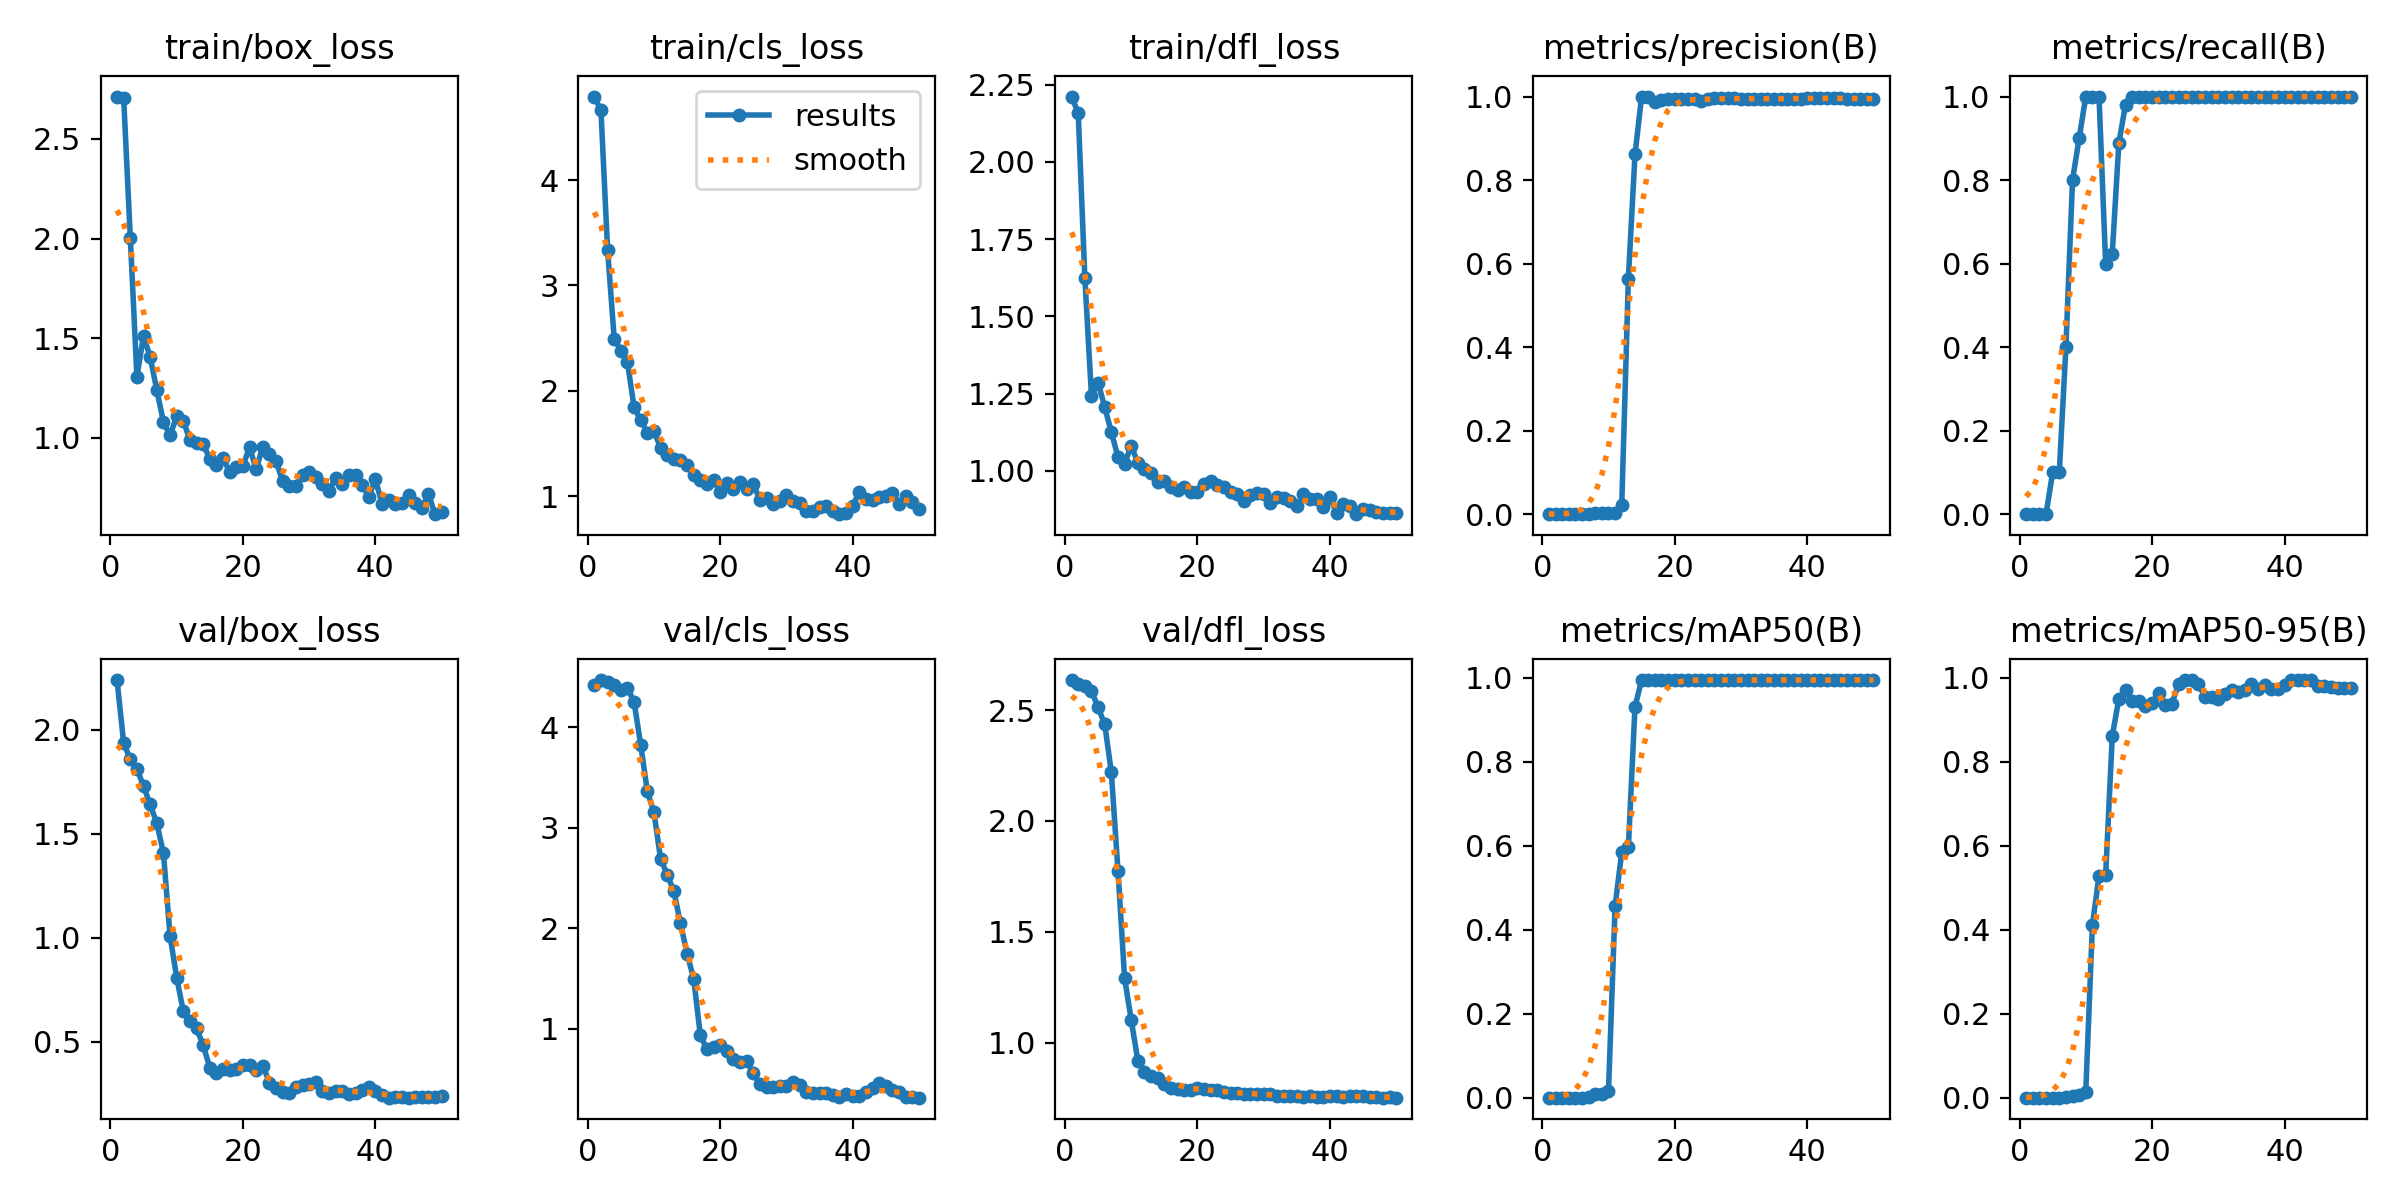

The file beside this chart, header and first rows:
epoch, time, train/box_loss, train/cls_loss, train/dfl_loss, metrics/precision(B), metrics/recall(B), metrics/mAP50(B), metrics/mAP50-95(B), val/box_loss, val/cls_loss, val/dfl_loss, lr/pg0, lr/pg1, lr/pg2
1, 2.845, 2.713, 4.792, 2.212, 0, 0, 0, 0, 2.24, 4.421, 2.636, 8e-05, 8e-05, 8e-05
2, 3.586, 2.704, 4.661, 2.158, 0, 0, 0, 0, 1.936, 4.469, 2.616, 0.0001764, 0.0001764, 0.0001764
3, 4.274, 2.005, 3.34, 1.625, 0, 0, 0, 0, 1.858, 4.45, 2.607, 0.0002689, 0.0002689, 0.0002689
4, 4.924, 1.308, 2.494, 1.242, 0, 0, 0, 0, 1.813, 4.418, 2.587, 0.0003574, 0.0003574, 0.0003574
5, 5.578, 1.512, 2.382, 1.285, 0.00033, 0.1, 0.00019, 2e-05, 1.729, 4.374, 2.513, 0.000442, 0.000442, 0.000442
6, 6.234, 1.405, 2.271, 1.207, 0.00033, 0.1, 0.00028, 3e-05, 1.641, 4.387, 2.436, 0.0005226, 0.0005226, 0.0005226
7, 6.901, 1.241, 1.843, 1.125, 0.00133, 0.4, 0.00238, 0.00058, 1.551, 4.252, 2.22, 0.0005992, 0.0005992, 0.0005992
8, 7.56, 1.08, 1.725, 1.045, 0.00267, 0.8, 0.00776, 0.00316, 1.408, 3.825, 1.775, 0.0006719, 0.0006719, 0.0006719
9, 8.239, 1.013, 1.604, 1.024, 0.003, 0.9, 0.00946, 0.00678, 1.01, 3.363, 1.291, 0.0007406, 0.0007406, 0.0007406
10, 8.884, 1.108, 1.619, 1.081, 0.00333, 1, 0.01675, 0.01428, 0.8091, 3.153, 1.102, 0.0008054, 0.0008054, 0.0008054
11, 9.539, 1.088, 1.459, 1.026, 0.00333, 1, 0.4577, 0.4114, 0.6473, 2.691, 0.9172, 0.0008662, 0.0008662, 0.0008662
12, 10.18, 0.9885, 1.39, 1.005, 0.02135, 1, 0.5845, 0.5286, 0.5987, 2.534, 0.8669, 0.000923, 0.000923, 0.000923
13, 10.83, 0.9746, 1.355, 0.9927, 0.5642, 0.6, 0.597, 0.5303, 0.5653, 2.369, 0.8477, 0.0009759, 0.0009759, 0.0009759
14, 11.5, 0.9677, 1.34, 0.9636, 0.8615, 0.6242, 0.9315, 0.8617, 0.4836, 2.047, 0.8382, 0.001025, 0.001025, 0.001025
15, 12.15, 0.8967, 1.298, 0.9669, 1, 0.8898, 0.995, 0.9509, 0.3764, 1.748, 0.8122, 0.00107, 0.00107, 0.00107
16, 12.79, 0.8658, 1.204, 0.9489, 1, 0.9808, 0.995, 0.9717, 0.3481, 1.496, 0.7946, 0.001111, 0.001111, 0.001111
17, 13.44, 0.9011, 1.159, 0.9372, 0.9879, 1, 0.995, 0.945, 0.3675, 0.9365, 0.7889, 0.001148, 0.001148, 0.001148
18, 14.08, 0.8281, 1.117, 0.9467, 0.9927, 1, 0.995, 0.945, 0.3648, 0.7937, 0.7858, 0.001181, 0.001181, 0.001181
19, 14.72, 0.8536, 1.15, 0.9305, 0.9947, 1, 0.995, 0.9343, 0.3674, 0.8218, 0.7855, 0.00121, 0.00121, 0.00121
20, 15.37, 0.8596, 1.045, 0.9307, 0.9941, 1, 0.995, 0.9392, 0.3906, 0.8362, 0.7926, 0.001235, 0.001235, 0.001235
21, 16.02, 0.9538, 1.13, 0.9568, 0.9933, 1, 0.995, 0.965, 0.3896, 0.7764, 0.792, 0.001208, 0.001208, 0.001208
22, 16.65, 0.8426, 1.065, 0.966, 0.993, 1, 0.995, 0.9355, 0.3668, 0.7005, 0.7858, 0.001168, 0.001168, 0.001168
23, 17.3, 0.957, 1.132, 0.9553, 0.9936, 1, 0.995, 0.939, 0.3862, 0.6646, 0.7853, 0.001129, 0.001129, 0.001129
24, 17.96, 0.9201, 1.073, 0.9474, 0.9883, 1, 0.995, 0.985, 0.3042, 0.6823, 0.7779, 0.001089, 0.001089, 0.001089
25, 18.62, 0.8835, 1.117, 0.932, 0.9942, 1, 0.995, 0.995, 0.2797, 0.5563, 0.7744, 0.00105, 0.00105, 0.00105
26, 19.26, 0.7824, 0.9647, 0.9266, 0.9957, 1, 0.995, 0.995, 0.2609, 0.4533, 0.7701, 0.00101, 0.00101, 0.00101
27, 19.91, 0.759, 0.9809, 0.9028, 0.9957, 1, 0.995, 0.985, 0.2555, 0.4217, 0.7659, 0.0009704, 0.0009704, 0.0009704
28, 20.56, 0.7594, 0.9236, 0.9234, 0.9956, 1, 0.995, 0.955, 0.284, 0.4202, 0.7687, 0.0009308, 0.0009308, 0.0009308
29, 21.19, 0.8157, 0.9549, 0.9286, 0.9955, 1, 0.995, 0.955, 0.2937, 0.4254, 0.7695, 0.0008912, 0.0008912, 0.0008912
30, 21.84, 0.8276, 1.008, 0.9267, 0.9952, 1, 0.995, 0.9493, 0.2957, 0.4341, 0.7688, 0.0008516, 0.0008516, 0.0008516
31, 22.48, 0.8031, 0.9595, 0.8962, 0.9951, 1, 0.995, 0.9614, 0.3088, 0.4705, 0.7678, 0.000812, 0.000812, 0.000812
32, 23.13, 0.7683, 0.9336, 0.916, 0.9948, 1, 0.995, 0.9718, 0.2657, 0.4409, 0.7602, 0.0007724, 0.0007724, 0.0007724
33, 23.77, 0.7362, 0.8581, 0.9127, 0.9943, 1, 0.995, 0.9673, 0.255, 0.3744, 0.7577, 0.0007328, 0.0007328, 0.0007328
34, 24.4, 0.7979, 0.8634, 0.9011, 0.9945, 1, 0.995, 0.9717, 0.2633, 0.3616, 0.7579, 0.0006932, 0.0006932, 0.0006932
35, 25.06, 0.7692, 0.8951, 0.8867, 0.9945, 1, 0.995, 0.985, 0.265, 0.362, 0.7575, 0.0006536, 0.0006536, 0.0006536
36, 25.72, 0.8154, 0.9049, 0.9241, 0.9947, 1, 0.995, 0.973, 0.2516, 0.36, 0.7559, 0.000614, 0.000614, 0.000614
37, 26.36, 0.8145, 0.8573, 0.9083, 0.9949, 1, 0.995, 0.983, 0.2529, 0.3368, 0.7565, 0.0005744, 0.0005744, 0.0005744
38, 27.05, 0.7653, 0.83, 0.9103, 0.9952, 1, 0.995, 0.973, 0.2667, 0.3241, 0.7553, 0.0005348, 0.0005348, 0.0005348
39, 27.69, 0.7051, 0.8368, 0.8842, 0.9952, 1, 0.995, 0.973, 0.2848, 0.3469, 0.7563, 0.0004952, 0.0004952, 0.0004952
40, 28.34, 0.7921, 0.9109, 0.9158, 0.9954, 1, 0.995, 0.984, 0.2628, 0.3341, 0.7572, 0.0004556, 0.0004556, 0.0004556
41, 31.57, 0.6694, 1.041, 0.8627, 0.9955, 1, 0.995, 0.995, 0.2433, 0.3347, 0.7565, 0.000416, 0.000416, 0.000416
42, 32.31, 0.6875, 0.977, 0.8916, 0.9959, 1, 0.995, 0.995, 0.2318, 0.3694, 0.7562, 0.0003764, 0.0003764, 0.0003764
43, 32.97, 0.6677, 0.9661, 0.8861, 0.9965, 1, 0.995, 0.995, 0.2339, 0.4106, 0.7584, 0.0003368, 0.0003368, 0.0003368
44, 33.61, 0.6713, 0.9953, 0.86, 0.9968, 1, 0.995, 0.995, 0.2328, 0.4599, 0.7586, 0.0002972, 0.0002972, 0.0002972
45, 34.26, 0.716, 0.9992, 0.8753, 0.9959, 1, 0.995, 0.981, 0.2317, 0.4279, 0.757, 0.0002576, 0.0002576, 0.0002576
46, 34.91, 0.6739, 1.03, 0.8741, 0.9953, 1, 0.995, 0.98, 0.2331, 0.3927, 0.7555, 0.000218, 0.000218, 0.000218
47, 35.58, 0.6466, 0.9301, 0.8686, 0.9951, 1, 0.995, 0.979, 0.2339, 0.3683, 0.7538, 0.0001784, 0.0001784, 0.0001784
48, 36.23, 0.7199, 1.006, 0.8636, 0.9949, 1, 0.995, 0.977, 0.2366, 0.3231, 0.7519, 0.0001388, 0.0001388, 0.0001388
49, 36.87, 0.6177, 0.9481, 0.8626, 0.9948, 1, 0.995, 0.977, 0.2367, 0.316, 0.7522, 9.92e-05, 9.92e-05, 9.92e-05
50, 37.52, 0.6281, 0.8835, 0.8645, 0.9947, 1, 0.995, 0.977, 0.2381, 0.3137, 0.7511, 5.96e-05, 5.96e-05, 5.96e-05
